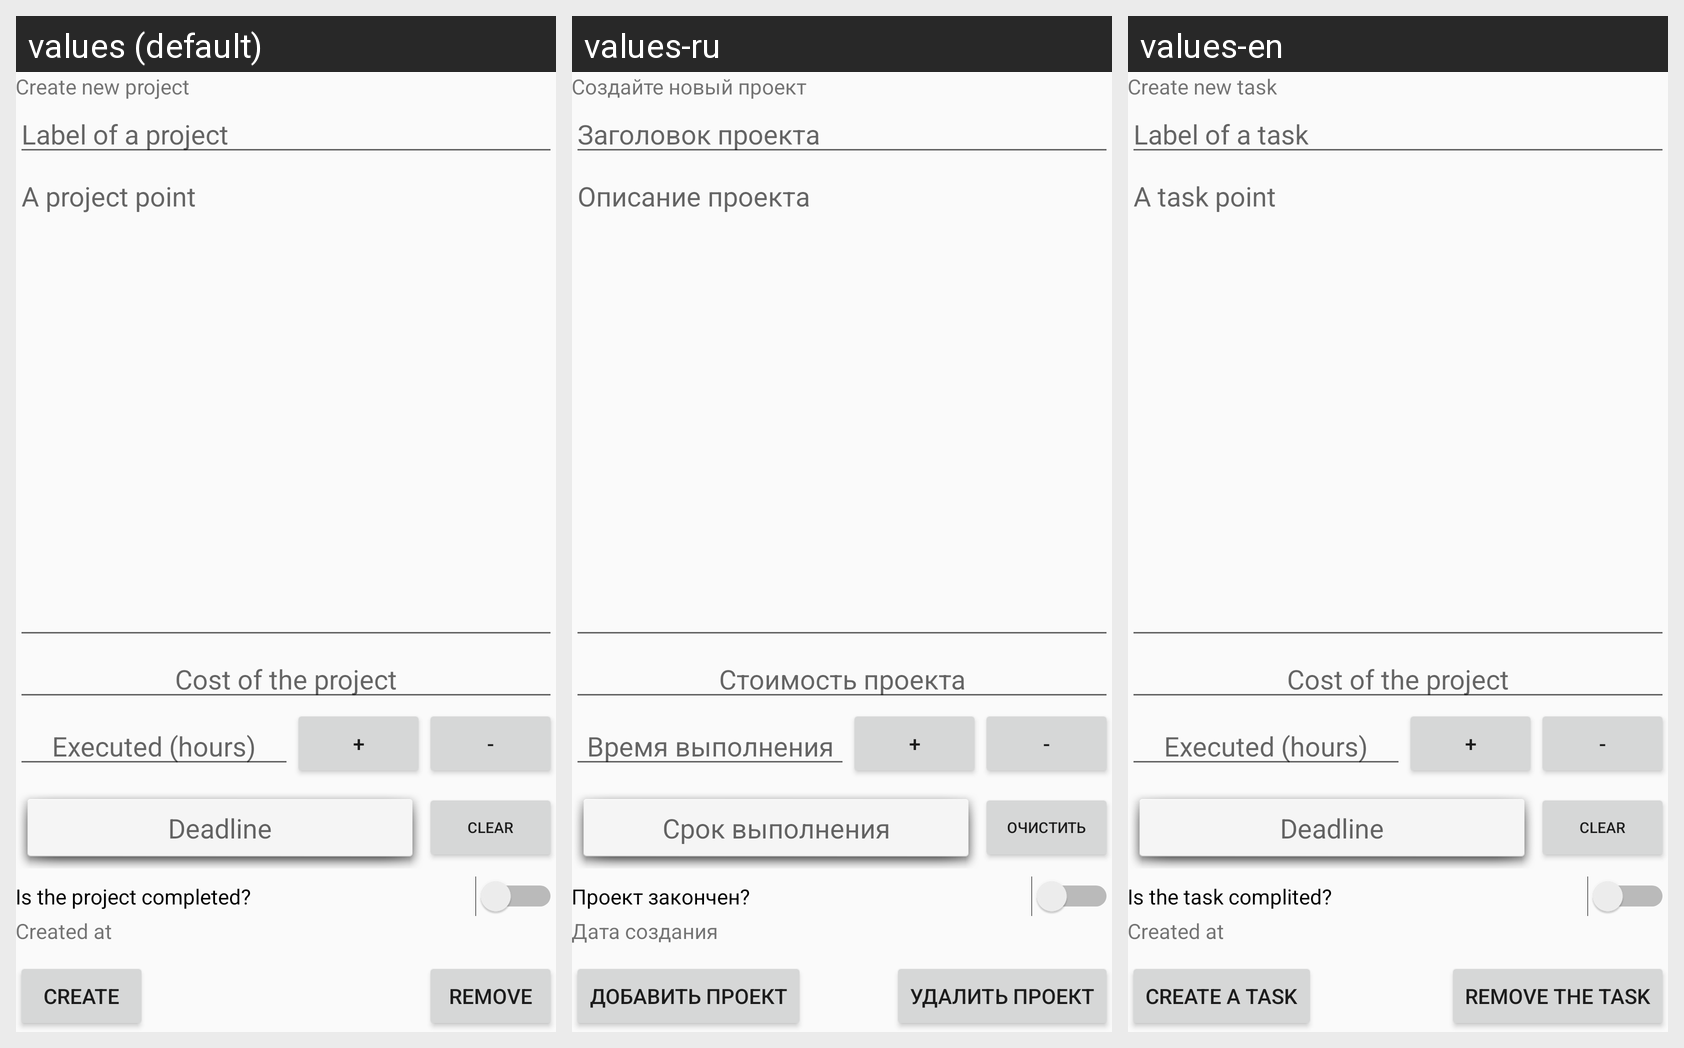

Translations of the strings shown on this Android screen, per locale in the grid:
Android screen res/layout/activity_edit.xml rendered under 3 locales, left to right: values (default), values-ru, values-en. Device: Nexus 5 (rendered at 1080×1920; each locale shown at half size, 540×960, under a caption strip naming it); theme AppTheme.
Strings drawn on this screen, with the default value and each locale's value (text and hints the layout hard-codes, and strings that could not be matched under every locale, appear in the picture but are not listed):

edit_activity_create_desc
  values: Create new project
  values-ru: Создайте новый проект
  values-en: Create new task

edit_title_hint
  values: Label of a project
  values-ru: Заголовок проекта
  values-en: Label of a task

edit_body_hint
  values: A project point
  values-ru: Описание проекта
  values-en: A task point

project_cost
  values: Cost of the project
  values-ru: Стоимость проекта
  values-en: Cost of the project  [not translated; the default value is used]

hours_of_execution
  values: Executed (hours)
  values-ru: Время выполнения
  values-en: Executed (hours)  [not translated; the default value is used]

add_one_hour
  values: +
  values-ru: +  [not translated; the default value is used]
  values-en: +  [not translated; the default value is used]

minus_one_hour
  values: -
  values-ru: -  [not translated; the default value is used]
  values-en: -  [not translated; the default value is used]

edit_deadline_hint
  values: Deadline
  values-ru: Срок выполнения
  values-en: Deadline

edit_clear_deadline
  values: Clear
  values-ru: Очистить
  values-en: Clear  [not translated; the default value is used]

edit_is_done_hint
  values: Is the project completed?
  values-ru: Проект закончен?
  values-en: Is the task complited?

open_created_at
  values: Created at
  values-ru: Дата создания
  values-en: Created at  [not translated; the default value is used]

create_task
  values: Create
  values-ru: Добавить проект
  values-en: Create a task

button_remove_task
  values: Remove
  values-ru: Удалить проект
  values-en: Remove the task
